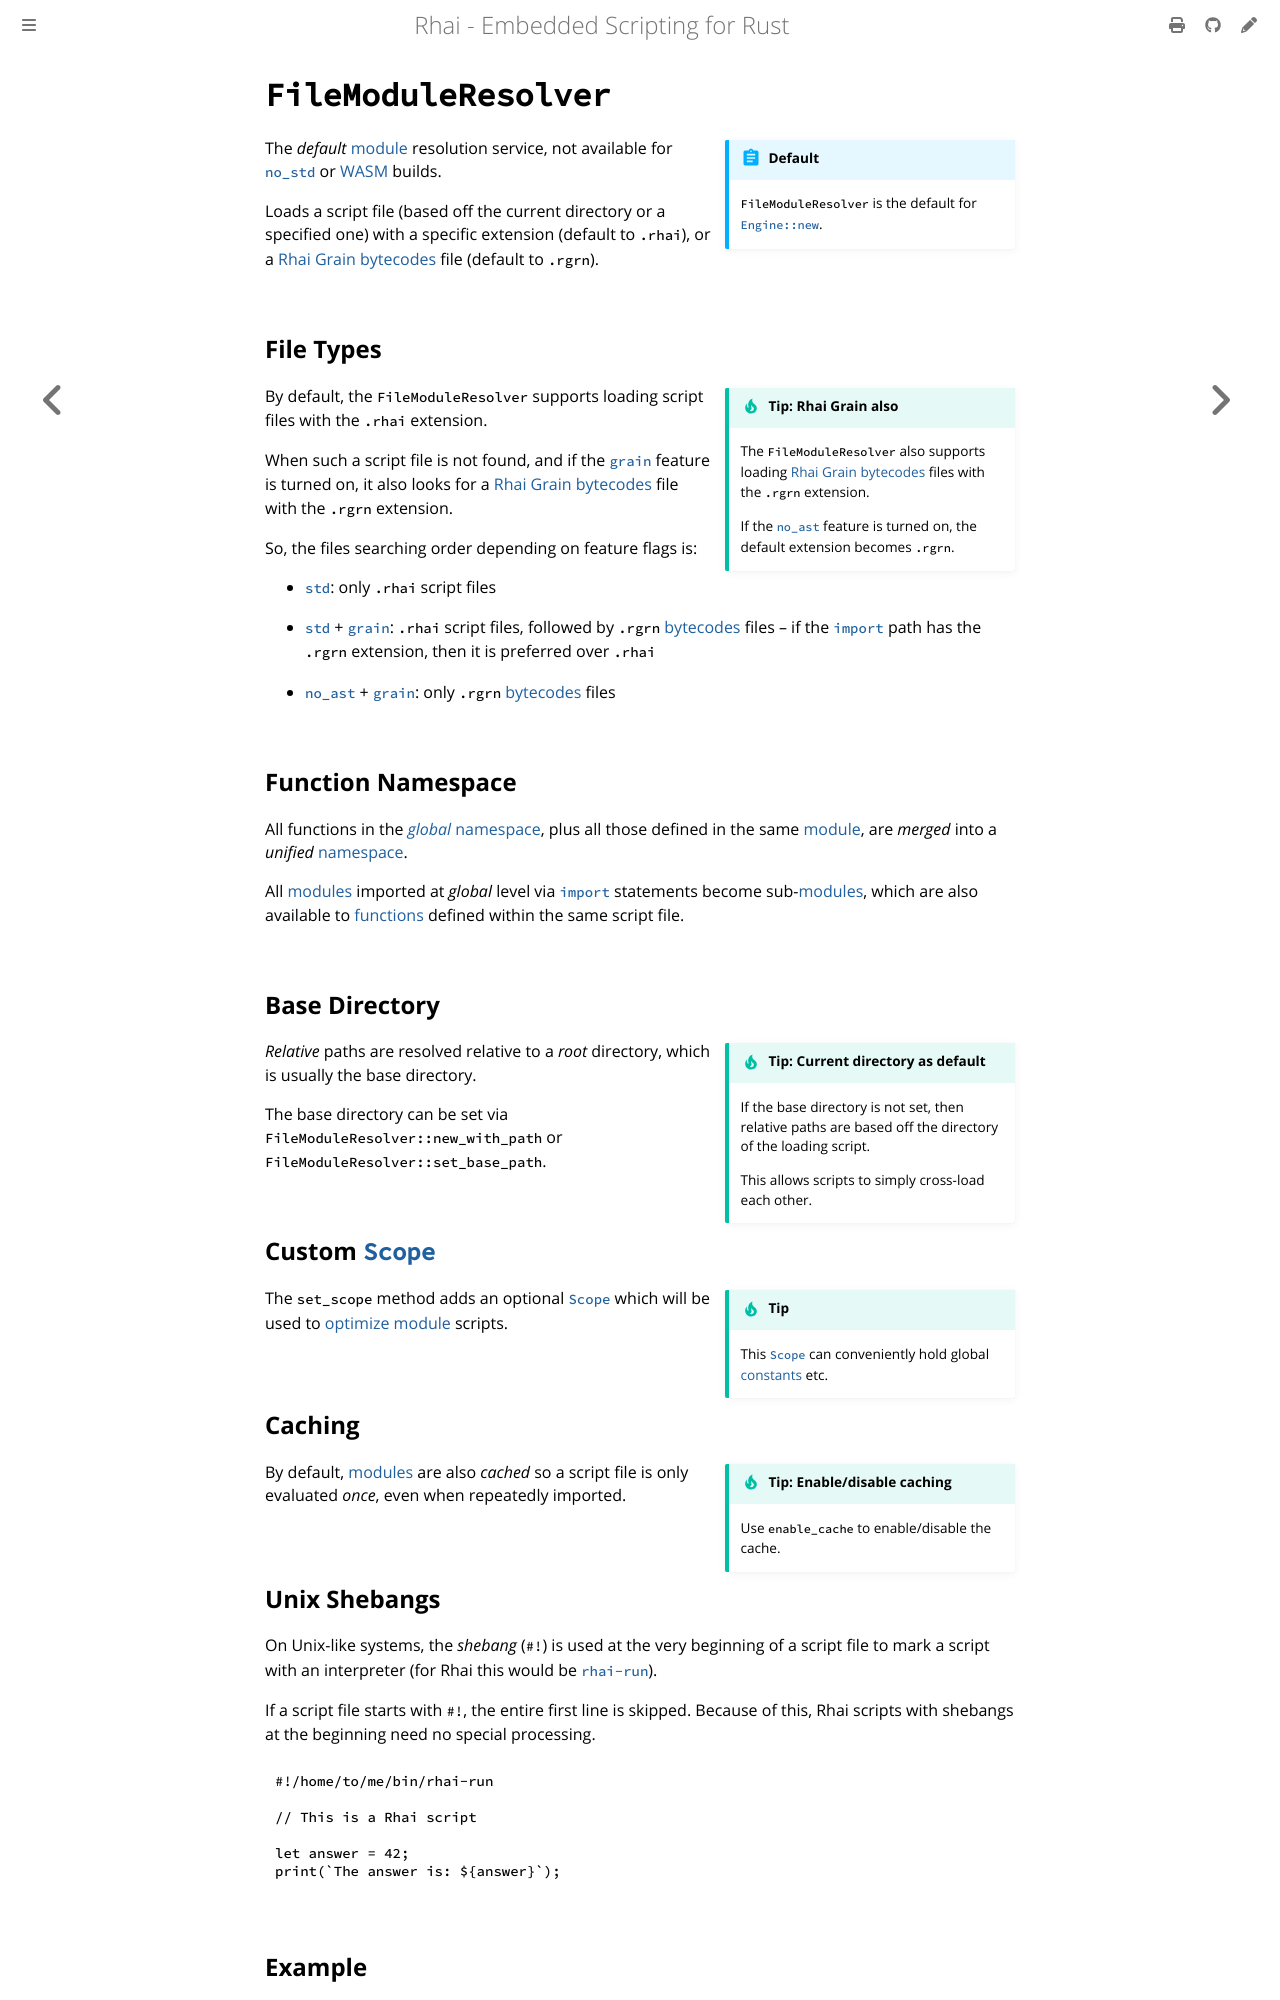

repository: rhaiscript/book · page: rust/modules/resolvers/file.html · generator: mdbook

`FileModuleResolver`
====================

{{#include ../../../links.md}}


```admonish abstract.side.wide "Default"

`FileModuleResolver` is the default for [`Engine::new`][`Engine`].
```

The _default_ [module] resolution service, not available for [`no_std`] or [WASM] builds.

Loads a script file (based off the current directory or a specified one) with a specific extension
(default to `.rhai`), or a [Rhai Grain] [bytecodes] file (default to `.rgrn`).


File Types
----------

```admonish tip.side.wide "Tip: Rhai Grain also"

The `FileModuleResolver` also supports loading [Rhai Grain] [bytecodes] files with the
`.rgrn` extension.

If the [`no_ast`] feature is turned on, the default extension becomes `.rgrn`.
```

By default, the `FileModuleResolver` supports loading script files with the `.rhai` extension.

When such a script file is not found, and if the [`grain`] feature is turned on, it also looks
for a [Rhai Grain] [bytecodes] file with the `.rgrn` extension.

So, the files searching order depending on feature flags is:

* [`std`]: only `.rhai` script files
  
* [`std`] + [`grain`]: `.rhai` script files, followed by `.rgrn` [bytecodes] files
  &ndash; if the [`import`] path has the `.rgrn` extension, then it is preferred over `.rhai`

* [`no_ast`] + [`grain`]: only `.rgrn` [bytecodes] files


Function Namespace
-------------------

All functions in the [_global_ namespace][function namespace], plus all those defined in the same
[module], are _merged_ into a _unified_ [namespace][function namespace].

All [modules] imported at _global_ level via [`import`] statements become sub-[modules],
which are also available to [functions] defined within the same script file.


Base Directory
--------------

```admonish tip.side.wide "Tip: Current directory as default"

If the base directory is not set, then relative paths are based off the directory of the loading script.

This allows scripts to simply cross-load each other.
```

_Relative_ paths are resolved relative to a _root_ directory, which is usually the base directory.

The base directory can be set via `FileModuleResolver::new_with_path` or
`FileModuleResolver::set_base_path`.


Custom [`Scope`]
----------------

```admonish tip.side.wide "Tip"

This [`Scope`] can conveniently hold global [constants] etc.
```

The `set_scope` method adds an optional [`Scope`] which will be used to [optimize][script optimization] [module] scripts.


Caching
-------

```admonish tip.side.wide "Tip: Enable/disable caching"

Use `enable_cache` to enable/disable the cache.
```

By default, [modules] are also _cached_ so a script file is only evaluated _once_, even when
repeatedly imported.
